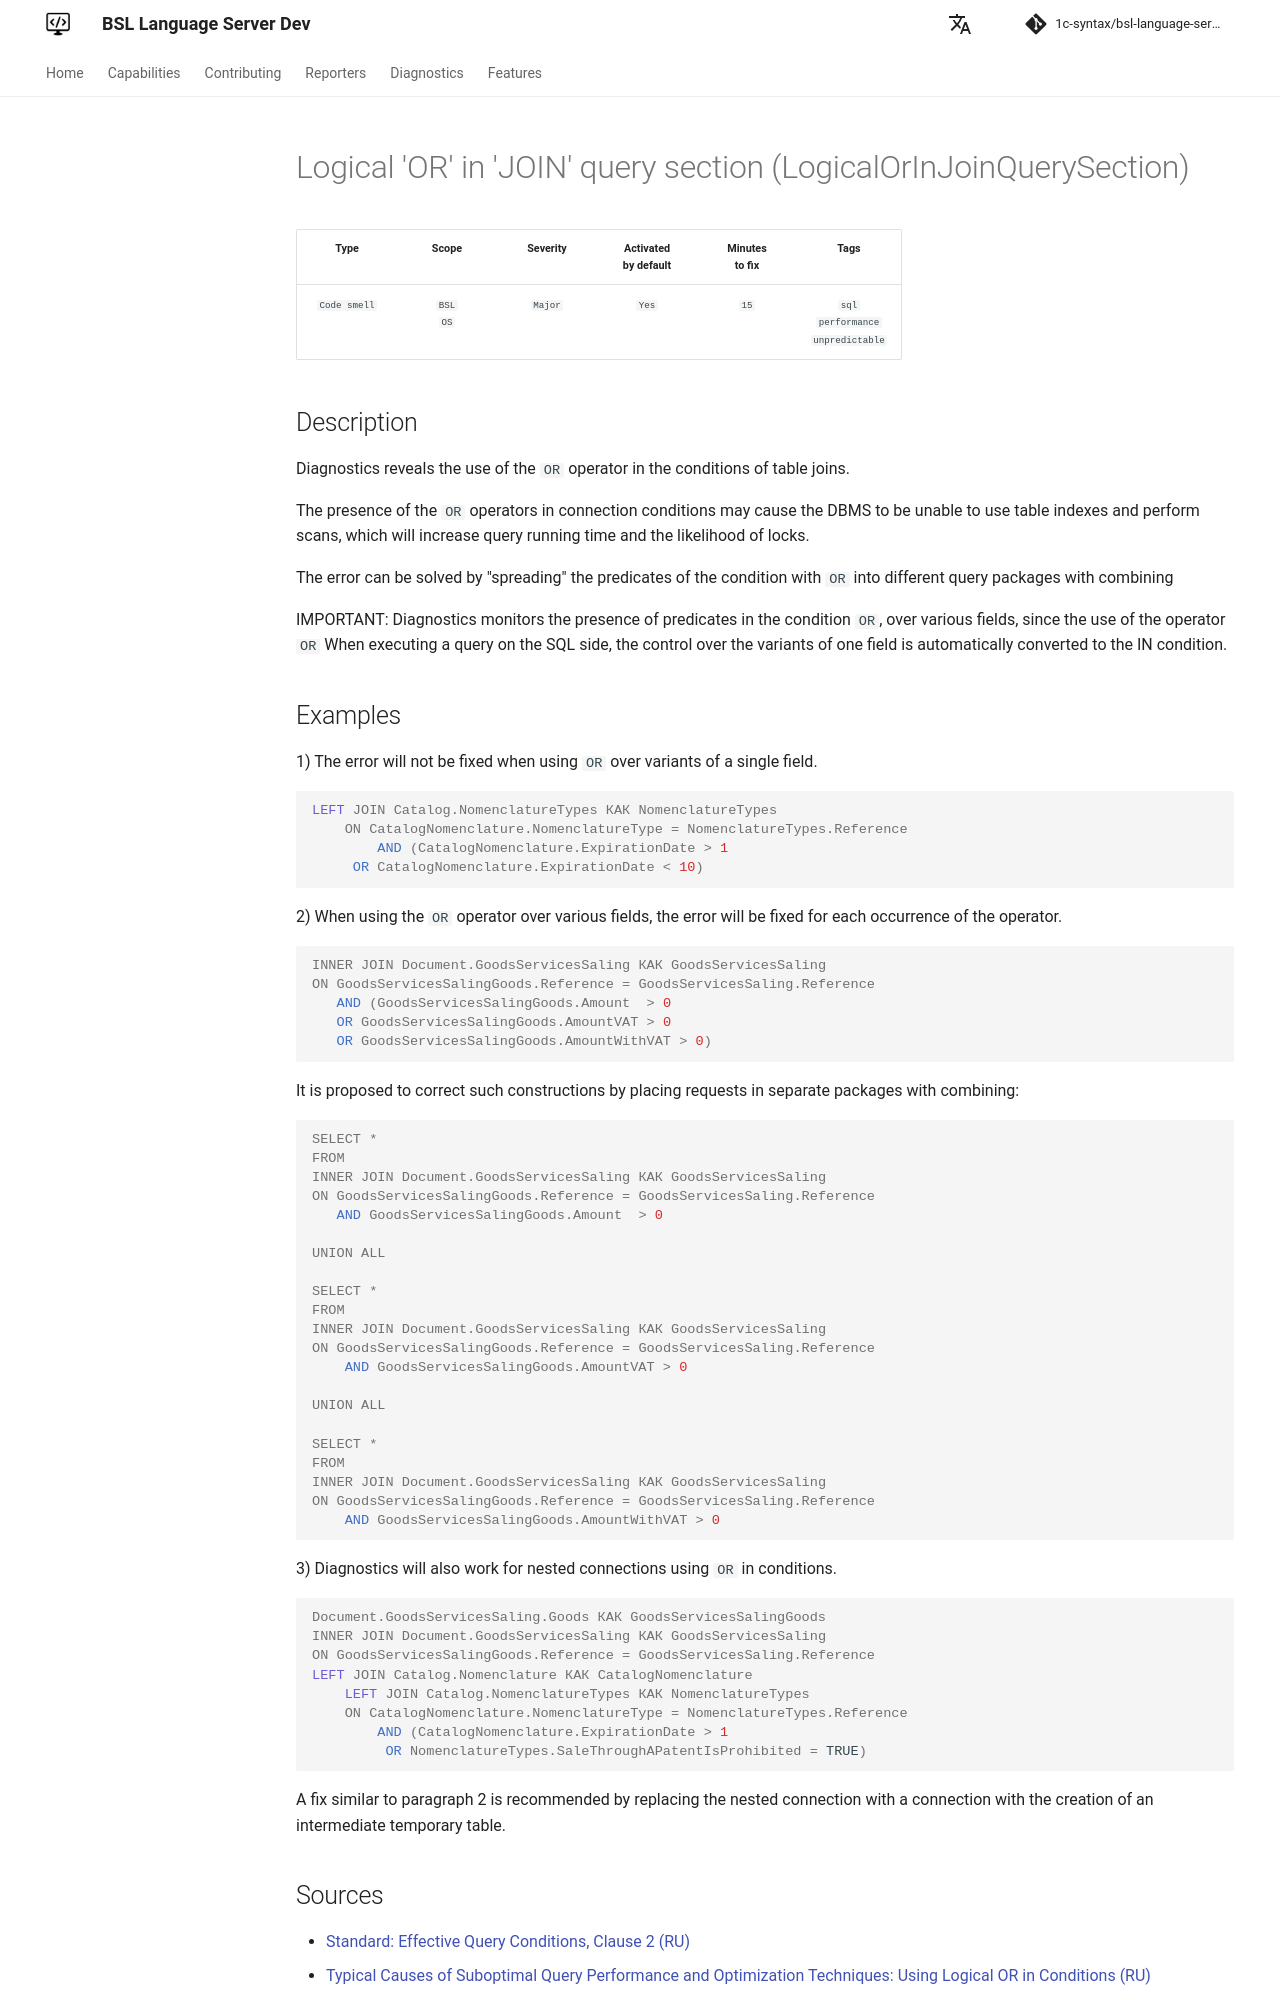

repository: 1c-syntax/bsl-language-server · page: dev/en/diagnostics/LogicalOrInJoinQuerySection/index.html · generator: mkdocs

# Logical 'OR' in 'JOIN' query section (LogicalOrInJoinQuerySection)

<!-- Блоки выше заполняются автоматически, не трогать -->
## Description
Diagnostics reveals the use of the `OR` operator in the conditions of table joins.

The presence of the `OR` operators in connection conditions may cause the DBMS to be unable to use
table indexes and perform scans, which will increase query running time and the likelihood of locks.

The error can be solved by "spreading" the predicates of the condition with `OR` into different query packages with combining

IMPORTANT:
Diagnostics monitors the presence of predicates in the condition `OR`, over various fields, since the use of the operator `OR`
When executing a query on the SQL side, the control over the variants of one field is automatically converted to the IN condition.
